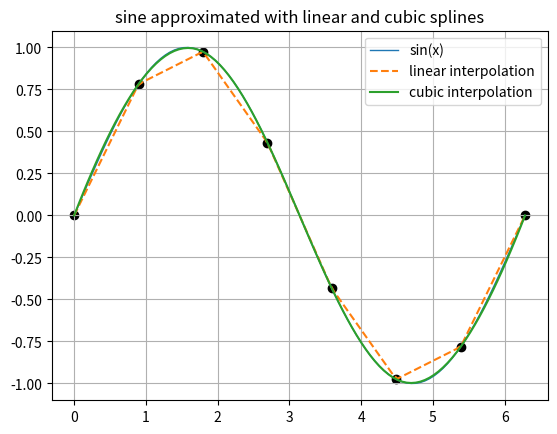

This figure's Python source:
import matplotlib.pyplot as plt
import numpy as npy
from scipy.interpolate import interp1d

x = npy.linspace(0.0, 2*npy.pi, 100)

# original function
plt.plot(x, npy.sin(x), linewidth=1.0, label="sin(x)")

# 8 support points from 0 to 2*Pi
support_points_x = npy.linspace(0.0, 2*npy.pi, 8)
support_points_y = npy.sin(support_points_x)
plt.scatter(support_points_x, support_points_y, c="k")

interpolation_linear = interp1d(support_points_x, support_points_y)
interpolation_cubic = interp1d(
    support_points_x, support_points_y, kind='cubic')
plt.plot(x, interpolation_linear(x), '--', label="linear interpolation")
plt.plot(x, interpolation_cubic(x), '-', label="cubic interpolation")

plt.title('sine approximated with linear and cubic splines')
plt.grid(True)
plt.legend()
plt.show()
